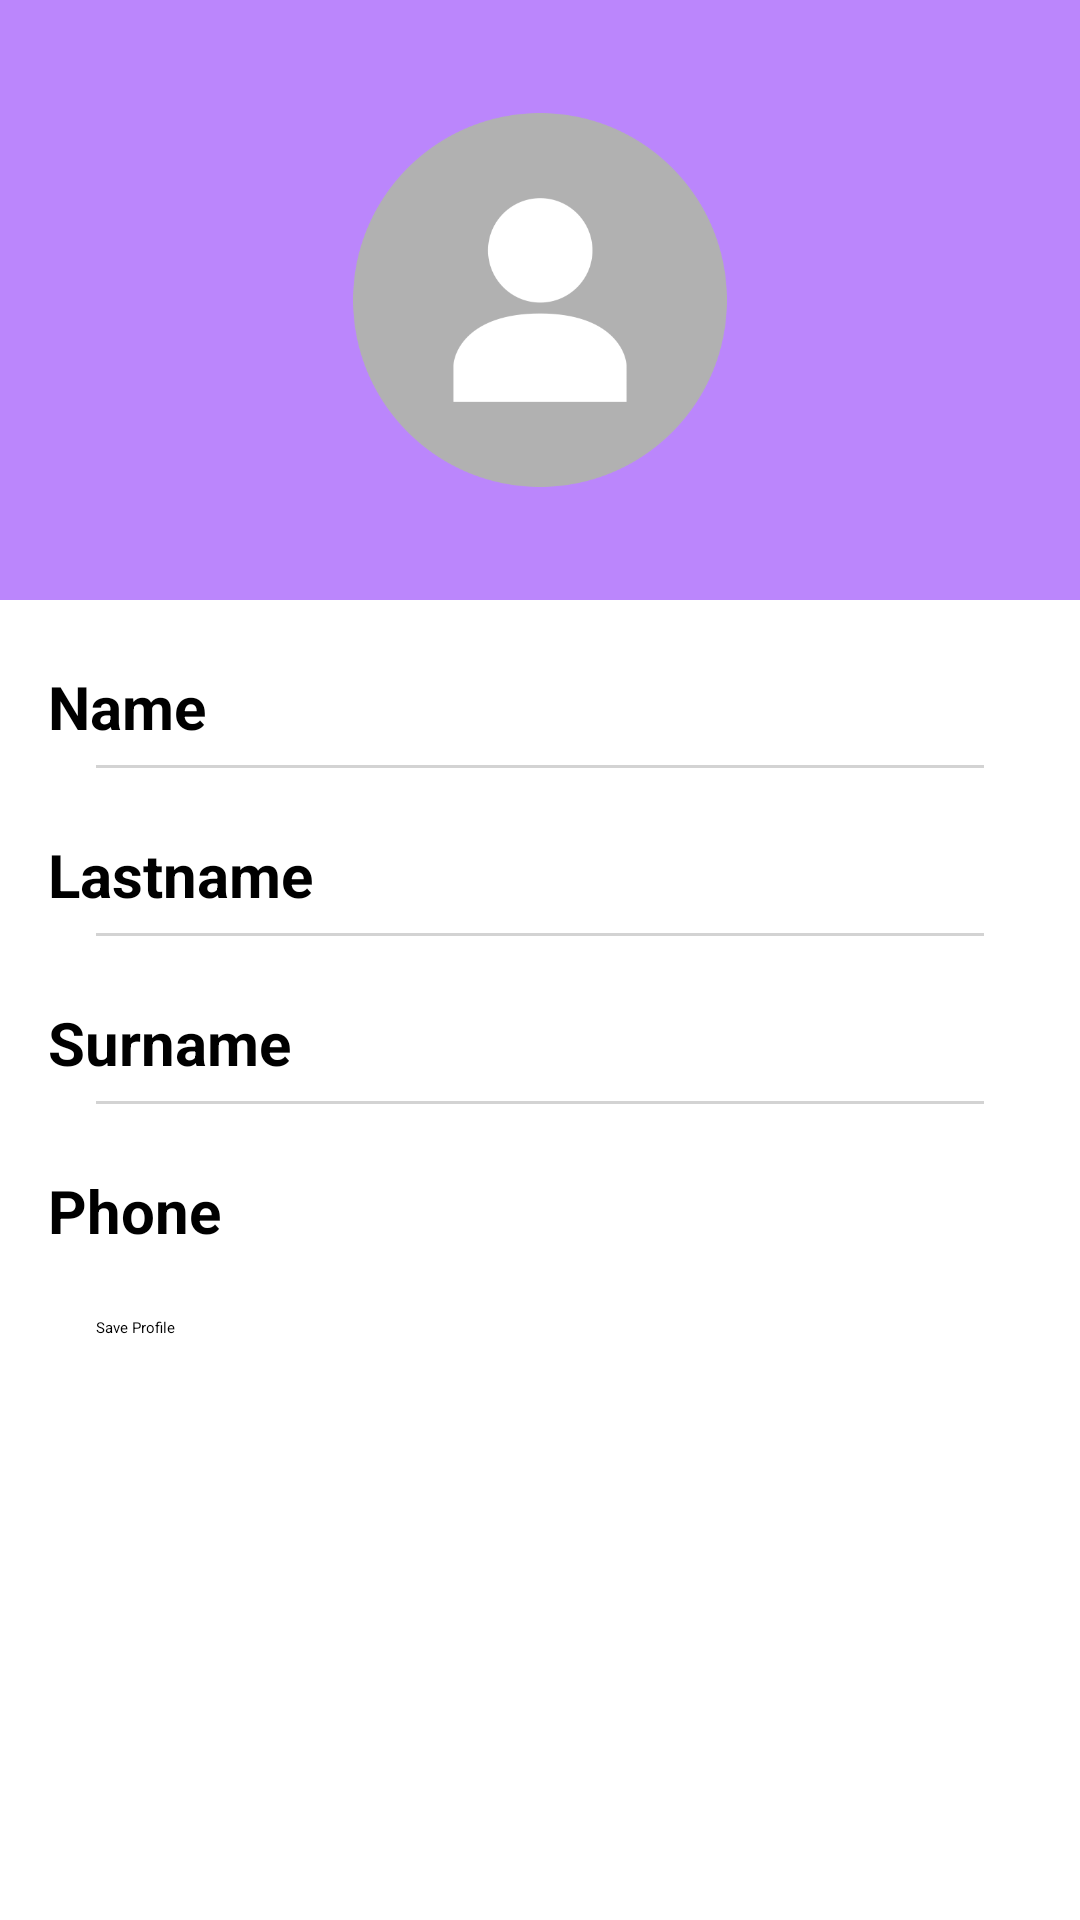

This screen was rendered from an Android layout file. Write that file and the resources it references.
<!-- AndroidManifest.xml: application theme Theme.Layouts -->
<!-- res/layout/fragment_profile.xml -->
<?xml version="1.0" encoding="utf-8"?>
<ScrollView xmlns:android="http://schemas.android.com/apk/res/android"
    xmlns:app="http://schemas.android.com/apk/res-auto"
    xmlns:tools="http://schemas.android.com/tools"
    android:layout_width="match_parent"
    android:layout_height="match_parent">

    <androidx.constraintlayout.widget.ConstraintLayout
        android:layout_width="match_parent"
        android:layout_height="wrap_content"
        tools:context=".ProfileFragment">

        <View
            android:id="@+id/image_background"
            android:layout_width="0dp"
            android:layout_height="@dimen/image_background_height"
            android:background="@color/purple_200"
            app:layout_constraintEnd_toEndOf="parent"
            app:layout_constraintStart_toStartOf="parent"
            app:layout_constraintTop_toTopOf="parent" />

        <ImageView
            android:id="@+id/iv_profile_picture"
            android:layout_width="@dimen/image_size"
            android:layout_height="@dimen/image_size"
            android:src="@drawable/circle_profile"
            app:layout_constraintBottom_toBottomOf="@+id/image_background"
            app:layout_constraintEnd_toEndOf="@+id/image_background"
            app:layout_constraintStart_toStartOf="@+id/image_background"
            app:layout_constraintTop_toTopOf="@id/image_background" />

        <TextView
            android:id="@+id/tv_name_title"
            style="@style/Text"
            android:layout_width="0dp"
            android:layout_height="wrap_content"
            android:text="@string/name_text"
            app:layout_constraintBottom_toBottomOf="@id/edt_name"
            app:layout_constraintEnd_toEndOf="@id/vertical_guideline"
            app:layout_constraintStart_toStartOf="parent"
            app:layout_constraintTop_toTopOf="@id/edt_name" />

        <EditText
            android:id="@+id/edt_name"
            android:layout_width="0dp"
            android:layout_height="wrap_content"
            android:layout_marginTop="@dimen/edittext_margin_top"
            app:layout_constraintEnd_toEndOf="parent"
            app:layout_constraintStart_toEndOf="@id/vertical_guideline"
            app:layout_constraintTop_toBottomOf="@id/image_background" />

        <View
            android:id="@+id/name_divider"
            android:layout_width="0dp"
            android:layout_height="@dimen/divider_height"
            android:layout_marginHorizontal="@dimen/divider_horizontal_margin"
            android:layout_marginVertical="@dimen/divider_vertical_margin"
            android:background="#D3D3D3"
            app:layout_constraintEnd_toEndOf="parent"
            app:layout_constraintStart_toStartOf="parent"
            app:layout_constraintTop_toBottomOf="@id/edt_name" />

        <TextView
            android:id="@+id/tv_lastname_title"
            style="@style/Text"
            android:layout_width="0dp"
            android:layout_height="wrap_content"
            android:text="@string/lastname_text"
            app:layout_constraintBottom_toBottomOf="@id/edt_lastname"
            app:layout_constraintEnd_toEndOf="@id/vertical_guideline"
            app:layout_constraintStart_toStartOf="parent"
            app:layout_constraintTop_toTopOf="@id/edt_lastname" />

        <EditText
            android:id="@+id/edt_lastname"
            android:layout_width="0dp"
            android:layout_height="wrap_content"
            android:layout_marginTop="@dimen/edittext_margin_top"
            app:layout_constraintEnd_toEndOf="parent"
            app:layout_constraintStart_toEndOf="@id/vertical_guideline"
            app:layout_constraintTop_toBottomOf="@id/name_divider" />

        <View
            android:id="@+id/lastname_divider"
            android:layout_width="0dp"
            android:layout_height="@dimen/divider_height"
            android:layout_marginHorizontal="@dimen/divider_horizontal_margin"
            android:layout_marginVertical="@dimen/divider_vertical_margin"
            android:background="#D3D3D3"
            app:layout_constraintEnd_toEndOf="parent"
            app:layout_constraintStart_toStartOf="parent"
            app:layout_constraintTop_toBottomOf="@id/edt_lastname" />

        <TextView
            android:id="@+id/tv_surname_title"
            style="@style/Text"
            android:layout_width="0dp"
            android:layout_height="wrap_content"
            android:text="@string/surname_text"
            app:layout_constraintBottom_toBottomOf="@id/edt_surname"
            app:layout_constraintEnd_toEndOf="@id/vertical_guideline"
            app:layout_constraintStart_toStartOf="parent"
            app:layout_constraintTop_toTopOf="@id/edt_surname" />

        <EditText
            android:id="@+id/edt_surname"
            android:layout_width="0dp"
            android:layout_height="wrap_content"
            android:layout_marginTop="@dimen/edittext_margin_top"
            app:layout_constraintEnd_toEndOf="parent"
            app:layout_constraintStart_toEndOf="@id/vertical_guideline"
            app:layout_constraintTop_toBottomOf="@id/lastname_divider" />

        <View
            android:id="@+id/surname_divider"
            android:layout_width="0dp"
            android:layout_height="@dimen/divider_height"
            android:layout_marginHorizontal="@dimen/divider_horizontal_margin"
            android:layout_marginVertical="@dimen/divider_vertical_margin"
            android:background="#D3D3D3"
            app:layout_constraintEnd_toEndOf="parent"
            app:layout_constraintStart_toStartOf="parent"
            app:layout_constraintTop_toBottomOf="@id/edt_surname" />

        <TextView
            android:id="@+id/tv_phone_title"
            style="@style/Text"
            android:layout_width="0dp"
            android:layout_height="wrap_content"
            android:text="@string/phone_text"
            app:layout_constraintBottom_toBottomOf="@id/edt_phone"
            app:layout_constraintEnd_toEndOf="@id/vertical_guideline"
            app:layout_constraintStart_toStartOf="parent"
            app:layout_constraintTop_toTopOf="@id/edt_phone" />

        <EditText
            android:id="@+id/edt_phone"
            android:layout_width="0dp"
            android:layout_height="wrap_content"
            android:layout_marginTop="@dimen/edittext_margin_top"
            app:layout_constraintEnd_toEndOf="parent"
            app:layout_constraintStart_toEndOf="@id/vertical_guideline"
            app:layout_constraintTop_toBottomOf="@id/surname_divider" />

        <Button
            android:layout_width="0dp"
            android:layout_height="52dp"
            android:layout_margin="32dp"
            android:text="@string/action_text"
            app:layout_constraintEnd_toEndOf="parent"
            app:layout_constraintStart_toStartOf="parent"
            app:layout_constraintTop_toBottomOf="@id/edt_phone" />


        <androidx.constraintlayout.widget.Guideline
            android:id="@+id/vertical_guideline"
            android:layout_width="wrap_content"
            android:layout_height="wrap_content"
            android:orientation="vertical"
            app:layout_constraintGuide_percent="0.32" />

    </androidx.constraintlayout.widget.ConstraintLayout>

</ScrollView>
<!-- resources referenced by this layout -->
<resources>
  <dimen name="divider_height">1dp</dimen>
  <dimen name="divider_horizontal_margin">32dp</dimen>
  <dimen name="divider_vertical_margin">16dp</dimen>
  <dimen name="edittext_margin_top">32dp</dimen>
  <dimen name="image_background_height">200dp</dimen>
  <dimen name="image_size">150dp</dimen>
  <!-- drawable circle_profile: png bitmap (drawable, 16134 bytes) -->
  <string name="action_text">Save Profile</string>
  <string name="lastname_text">Lastname</string>
  <string name="name_text">Name</string>
  <string name="phone_text">Phone</string>
  <string name="surname_text">Surname</string>
  <style name="Text">
          <item name="android:textStyle">bold</item>
          <item name="android:textSize">@dimen/label_font_size</item>
          <item name="android:layout_marginStart">@dimen/label_margin_start</item>
      </style>
  <dimen name="label_font_size">20sp</dimen>
  <dimen name="label_margin_start">16dp</dimen>
  <!-- not gathered from this repository: default colours our renderer supplied (Android Studio template values) -->
  <color name="purple_200">#FFBB86FC</color>
</resources>
